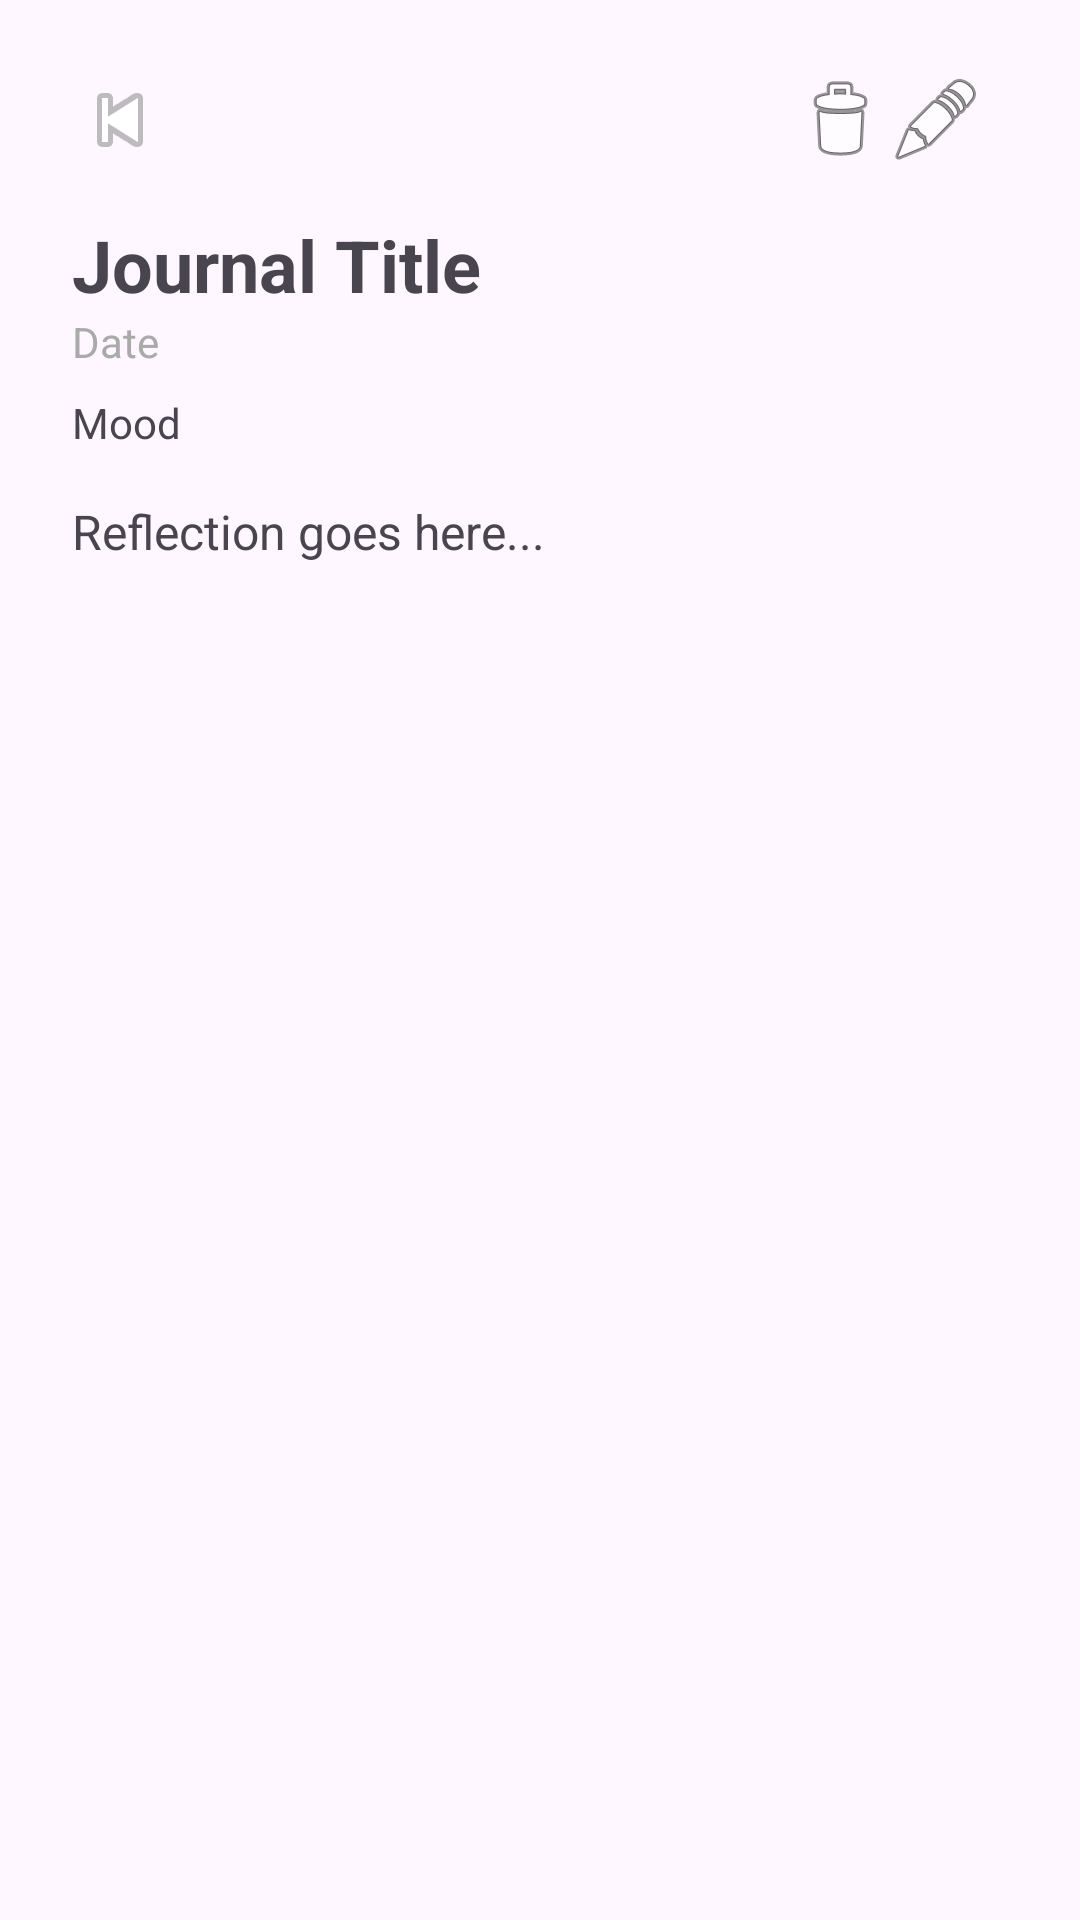

The Android layout XML behind this screen, and the referenced resources:
<!-- AndroidManifest.xml: application theme Theme.MCO1views -->
<!-- res/layout/activity_detail.xml -->
<androidx.constraintlayout.widget.ConstraintLayout xmlns:android="http://schemas.android.com/apk/res/android"
    android:layout_width="match_parent"
    android:layout_height="match_parent"
    xmlns:app="http://schemas.android.com/apk/res-auto"
    android:padding="24dp">

    
    <ImageButton
        android:id="@+id/btnBack"
        android:layout_width="wrap_content"
        android:layout_height="wrap_content"
        android:src="@android:drawable/ic_media_previous"
        android:background="?attr/selectableItemBackgroundBorderless"
        android:contentDescription="Back"
        android:layout_marginBottom="8dp"
        app:layout_constraintTop_toTopOf="parent"
        app:layout_constraintStart_toStartOf="parent" />

    
    <ImageButton
        android:id="@+id/btnEdit"
        android:layout_width="wrap_content"
        android:layout_height="wrap_content"
        android:src="@android:drawable/ic_menu_edit"
        android:layout_marginEnd="8dp"
        android:background="?attr/selectableItemBackgroundBorderless"
        app:layout_constraintTop_toTopOf="parent"
        app:layout_constraintEnd_toEndOf="parent" />

    <ImageButton
        android:id="@+id/btnDelete"
        android:layout_width="wrap_content"
        android:layout_height="wrap_content"
        android:src="@android:drawable/ic_menu_delete"
        android:background="?attr/selectableItemBackgroundBorderless"
        app:layout_constraintTop_toTopOf="parent"
        app:layout_constraintEnd_toStartOf="@id/btnEdit" />

    
    <TextView
        android:id="@+id/detailTitle"
        android:layout_width="0dp"
        android:layout_height="wrap_content"
        android:textSize="24sp"
        android:textStyle="bold"
        android:text="Journal Title"
        app:layout_constraintTop_toBottomOf="@id/btnBack"
        app:layout_constraintStart_toStartOf="parent"
        app:layout_constraintEnd_toEndOf="parent"
        android:layout_marginTop="16dp"/>

    <TextView
        android:id="@+id/detailDate"
        android:layout_width="wrap_content"
        android:layout_height="wrap_content"
        android:text="Date"
        android:textColor="@android:color/darker_gray"
        app:layout_constraintTop_toBottomOf="@id/detailTitle"
        app:layout_constraintStart_toStartOf="parent" />

    <TextView
        android:id="@+id/detailMood"
        android:layout_width="wrap_content"
        android:layout_height="wrap_content"
        android:text="Mood"
        app:layout_constraintTop_toBottomOf="@id/detailDate"
        app:layout_constraintStart_toStartOf="parent"
        android:layout_marginTop="8dp" />

    <TextView
        android:id="@+id/detailReflection"
        android:layout_width="0dp"
        android:layout_height="0dp"
        android:text="Reflection goes here..."
        android:textSize="16sp"
        app:layout_constraintTop_toBottomOf="@id/detailMood"
        app:layout_constraintBottom_toBottomOf="parent"
        app:layout_constraintStart_toStartOf="parent"
        app:layout_constraintEnd_toEndOf="parent"
        android:layout_marginTop="16dp" />
</androidx.constraintlayout.widget.ConstraintLayout>
<!-- resources referenced by this layout -->
<resources>
  <style name="Theme.MCO1views" parent="Base.Theme.MCO1views" />
  <style name="Base.Theme.MCO1views" parent="Theme.Material3.DayNight.NoActionBar">
          
          
      </style>
</resources>
